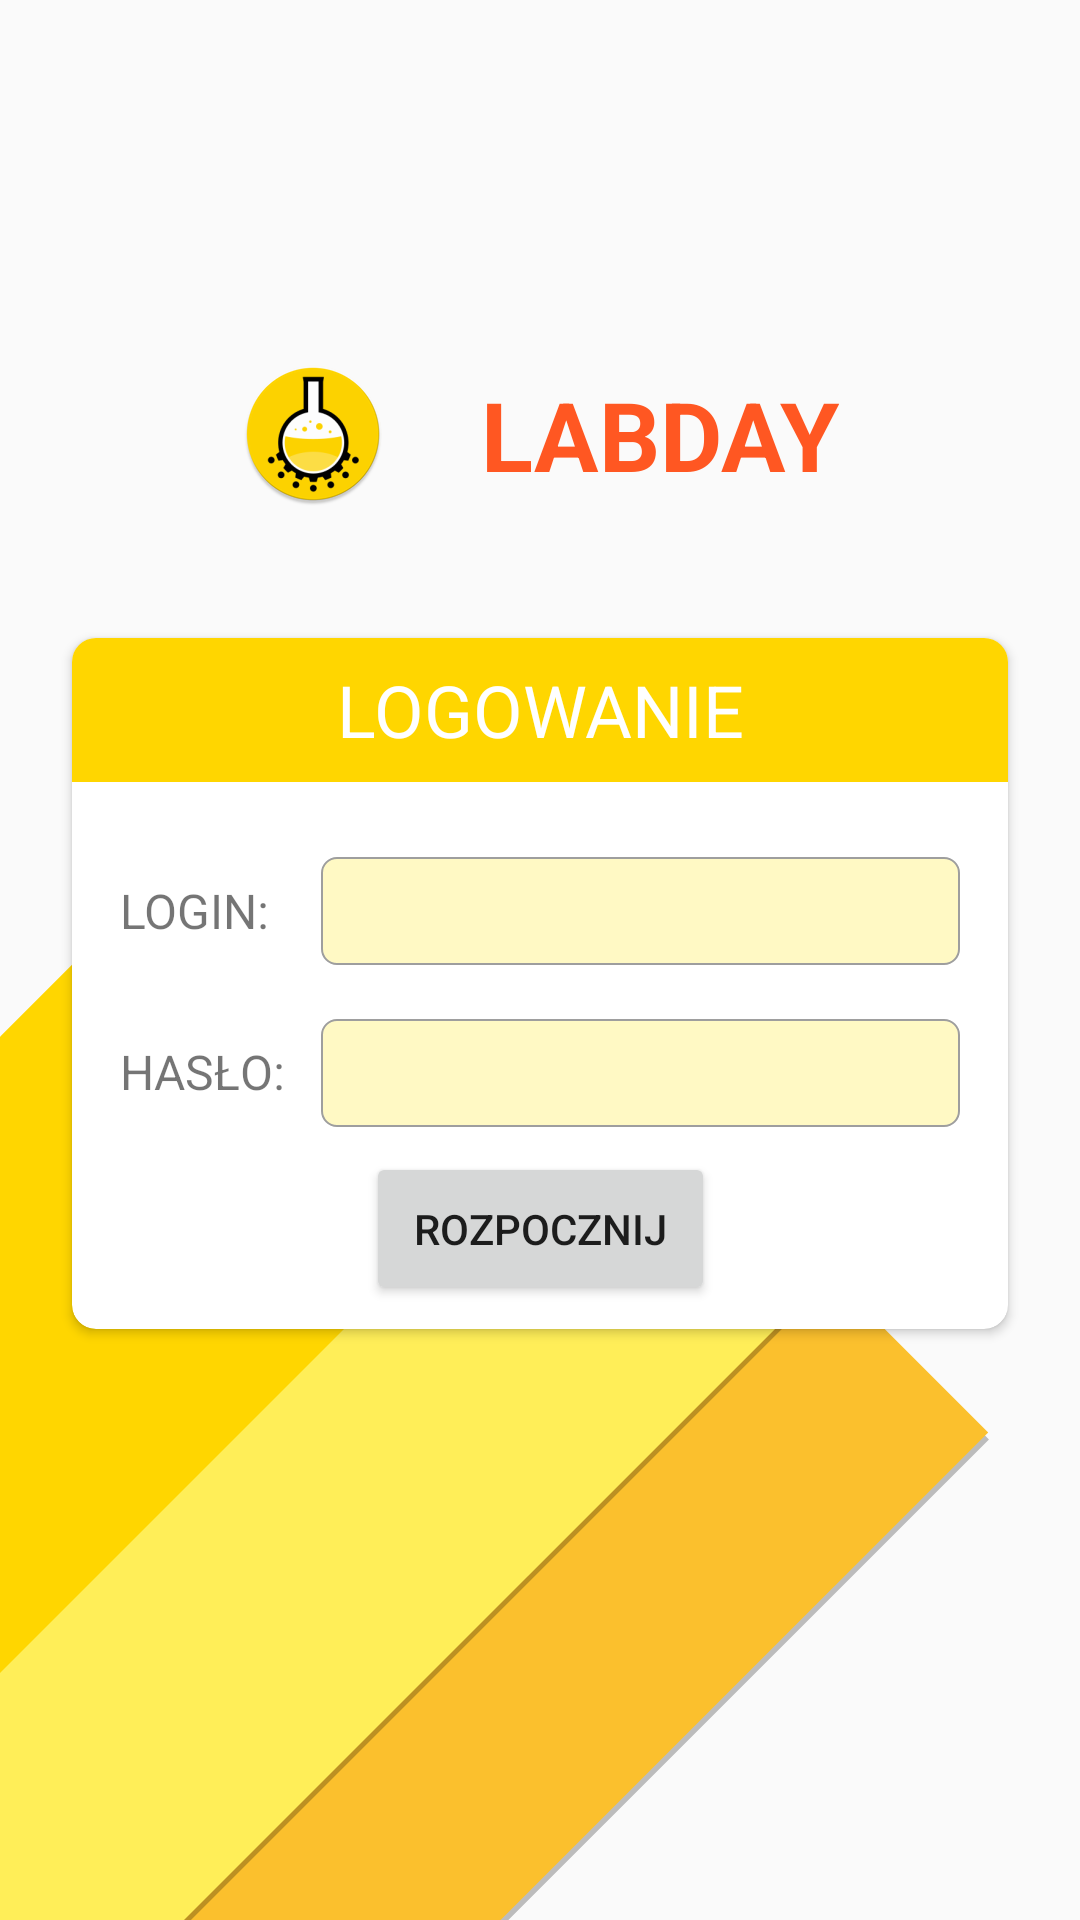

Android layout source for this screen:
<!-- AndroidManifest.xml: application theme AppTheme -->
<!-- res/layout/login_background.xml -->
<?xml version="1.0" encoding="utf-8"?>
<FrameLayout
    xmlns:android="http://schemas.android.com/apk/res/android"
    android:layout_width="match_parent"
    android:layout_height="match_parent"
    android:background="@drawable/background1">

    
    <ImageView
        android:id="@+id/login_background_image"
        android:layout_width="match_parent"
        android:layout_height="match_parent"
        android:scaleType="matrix"
        android:contentDescription="@string/login_background"/>

    <ScrollView
        android:layout_width="match_parent"
        android:layout_height="match_parent"
        android:isScrollContainer="true">

        <include layout="@layout/login" />

    </ScrollView>

</FrameLayout>
<!-- res/layout/login.xml (included above) -->
<?xml version="1.0" encoding="utf-8"?>
<androidx.constraintlayout.widget.ConstraintLayout
    xmlns:android="http://schemas.android.com/apk/res/android"
    xmlns:app="http://schemas.android.com/apk/res-auto"
    xmlns:tools="http://schemas.android.com/tools"
    android:id="@+id/login_layout"
    android:layout_width="match_parent"
    android:layout_height="match_parent"
    android:layout_gravity="center"
    android:background="@android:color/transparent"
    android:gravity="center"
    android:orientation="vertical"
    android:fitsSystemWindows="true"
    tools:layout_editor_absoluteY="25dp">

    <ImageView
        android:id="@+id/login_logo"
        android:layout_width="wrap_content"
        android:layout_height="72dp"
        android:layout_marginBottom="32dp"
        android:layout_marginStart="8dp"
        android:contentDescription="@string/logoDescription"
        android:src="@mipmap/ic_launcher_round"
        app:layout_constraintBottom_toTopOf="@+id/login_card"
        app:layout_constraintEnd_toStartOf="@+id/logo_text"
        app:layout_constraintHorizontal_chainStyle="packed"
        app:layout_constraintStart_toStartOf="parent" />

    <TextView
        android:id="@+id/logo_text"
        android:layout_width="wrap_content"
        android:layout_height="wrap_content"
        android:layout_marginBottom="8dp"
        android:layout_marginEnd="8dp"
        android:layout_marginStart="32dp"
        android:layout_marginTop="8dp"
        android:text="@string/login_logo_text"
        android:textAllCaps="true"
        android:textStyle="bold"
        android:textSize="32sp"
        android:textColor="@color/colorMenu2"
        app:layout_constraintBottom_toBottomOf="@+id/login_logo"
        app:layout_constraintEnd_toEndOf="parent"
        app:layout_constraintStart_toEndOf="@+id/login_logo"
        app:layout_constraintTop_toTopOf="@+id/login_logo" />

    <androidx.cardview.widget.CardView
        android:id="@+id/login_card"
        android:layout_width="match_parent"
        android:layout_height="wrap_content"
        android:layout_marginEnd="24dp"
        android:layout_marginStart="24dp"
        android:layout_marginTop="16dp"
        app:cardCornerRadius="8dp"
        app:layout_constraintBottom_toBottomOf="parent"
        app:layout_constraintEnd_toEndOf="parent"
        app:layout_constraintStart_toStartOf="parent"
        app:layout_constraintTop_toTopOf="parent" >

        <include layout="@layout/login_card" />

    </androidx.cardview.widget.CardView>

    <ImageView
        android:id="@+id/login_loading_anim"
        android:layout_width="48dp"
        android:layout_height="48dp"
        android:layout_marginEnd="8dp"
        android:layout_marginStart="8dp"
        android:layout_marginTop="8dp"
        android:contentDescription="@string/loading_animation_desc"
        app:layout_constraintEnd_toEndOf="parent"
        app:layout_constraintStart_toStartOf="parent"
        app:layout_constraintTop_toBottomOf="@+id/login_card" />

</androidx.constraintlayout.widget.ConstraintLayout>
<!-- res/layout/login_card.xml (included above) -->
<?xml version="1.0" encoding="utf-8"?>
<androidx.constraintlayout.widget.ConstraintLayout
    xmlns:android="http://schemas.android.com/apk/res/android"
    xmlns:app="http://schemas.android.com/apk/res-auto"
    android:layout_width="match_parent"
    android:layout_height="match_parent">

    <TextView
        android:id="@+id/textView"
        android:layout_width="0dp"
        android:layout_height="48dp"
        android:background="@color/colorPrimaryDark"
        android:gravity="center"
        android:text="@string/login_card_title"
        android:textAlignment="center"
        android:textAllCaps="true"
        android:textColor="@color/textWhite"
        android:textSize="24sp"
        app:layout_constraintEnd_toEndOf="parent"
        app:layout_constraintStart_toStartOf="parent"
        app:layout_constraintTop_toTopOf="parent" />

    <TextView
        android:id="@+id/textView2"
        android:layout_width="51dp"
        android:layout_height="wrap_content"
        android:layout_marginEnd="8dp"
        android:layout_marginStart="16dp"
        android:layout_marginTop="32dp"
        android:labelFor="@id/login_text_field"
        android:text="@string/login_card_login"
        android:textAllCaps="true"
        android:textSize="16sp"
        app:layout_constraintEnd_toStartOf="@+id/login_text_field"
        app:layout_constraintStart_toStartOf="parent"
        app:layout_constraintTop_toBottomOf="@+id/textView" />

    <EditText
        android:id="@+id/login_text_field"
        android:layout_width="0dp"
        android:layout_height="36dp"
        android:layout_marginEnd="16dp"
        android:layout_marginStart="8dp"
        android:background="@drawable/edit_text1"
        android:ems="10"
        android:inputType="textVisiblePassword"
        android:padding="8dp"
        app:layout_constraintBottom_toBottomOf="@+id/textView2"
        app:layout_constraintEnd_toEndOf="parent"
        app:layout_constraintStart_toEndOf="@+id/textView2"
        app:layout_constraintTop_toTopOf="@+id/textView2" />

    <TextView
        android:id="@+id/textView3"
        android:layout_width="wrap_content"
        android:layout_height="wrap_content"
        android:layout_marginTop="32dp"
        android:labelFor="@id/password_text_field"
        android:text="@string/login_card_password"
        android:textAllCaps="true"
        android:textSize="16sp"
        app:layout_constraintStart_toStartOf="@+id/textView2"
        app:layout_constraintTop_toBottomOf="@+id/textView2" />

    <EditText
        android:id="@+id/password_text_field"
        android:layout_width="0dp"
        android:layout_height="36dp"
        android:layout_marginTop="8dp"
        android:background="@drawable/edit_text1"
        android:ems="10"
        android:inputType="textPassword"
        android:padding="8dp"
        app:layout_constraintBottom_toBottomOf="@+id/textView3"
        app:layout_constraintEnd_toEndOf="@+id/login_text_field"
        app:layout_constraintStart_toStartOf="@+id/login_text_field"
        app:layout_constraintTop_toTopOf="@+id/textView3"
        app:layout_constraintVertical_bias="0.65" />

    <Button
        android:id="@+id/login_button"
        android:layout_width="wrap_content"
        android:layout_height="wrap_content"
        android:layout_marginBottom="8dp"
        android:layout_marginEnd="8dp"
        android:layout_marginStart="8dp"
        android:layout_marginTop="16dp"
        android:padding="16dp"
        android:text="@string/login_card_login_button"
        app:layout_constraintBottom_toBottomOf="parent"
        app:layout_constraintEnd_toEndOf="parent"
        app:layout_constraintStart_toStartOf="parent"
        app:layout_constraintTop_toBottomOf="@+id/textView3"
        app:layout_constraintVertical_bias="0.0" />

    <TextView
        android:id="@+id/login_status_info"
        android:layout_width="wrap_content"
        android:layout_height="wrap_content"
        android:layout_marginEnd="8dp"
        android:layout_marginStart="8dp"
        android:layout_marginTop="8dp"
        android:text="@string/login_card_error_text_holder"
        android:textColor="@color/textRead"
        android:textStyle="bold"
        android:textSize="16sp"
        android:visibility="gone"
        app:layout_constraintBottom_toBottomOf="parent"
        app:layout_constraintEnd_toEndOf="parent"
        app:layout_constraintStart_toStartOf="parent"
        app:layout_constraintTop_toBottomOf="@+id/login_button"
        app:layout_constraintVertical_bias="0.0" />

</androidx.constraintlayout.widget.ConstraintLayout>
<!-- resources referenced by this layout -->
<resources>
  <color name="colorMenu2">#FF5722</color>
  <color name="colorPrimaryDark">#ffd600</color>
  <color name="textRead">#B71C1C</color>
  <color name="textWhite">#FFFFFF</color>
  <!-- drawable background1 (drawable) -->
  <?xml version="1.0" encoding="utf-8"?>
  
  <vector xmlns:android="http://schemas.android.com/apk/res/android"
      android:viewportWidth="450"
      android:viewportHeight="800"
      android:width="450dp"
      android:height="800dp">
      <path
          android:pathData="M0 0L450 0 450 800 0 800 0 0"
          android:fillColor="@color/materialGrey" />
      <group
          android:rotation="45"
          android:translateX="0.0007418106"
          android:translateY="-252.3618">
          <path
              android:pathData="M483.90302 280.073l216.173 0 0 466.69 -216.173 0z"
              android:fillColor="@color/colorPrimaryDark" />
      </group>
      <path
          android:pathData="M65.66 679.792l1.01 0 0 34.345 -1.01 0 0 -34.345"
          android:fillColor="@color/colorPrimary" />
      <path
          android:pathData="M409.205 596.897l2.857 2.857 -465 465 -2.857 -2.857 465 -465"
          android:fillColor="@color/shadow" />
      <group
          android:rotation="45"
          android:translateX="0.0007418106"
          android:translateY="-252.3618">
          <path
              android:pathData="M779.49799 309.33499l112.12699 0 0 542.45203 -112.12699 0z"
              android:fillColor="@color/colorAuxiliary" />
      </group>
      <path
          android:pathData="M394.908 478.946l2.857 2.858 -465 465 -2.857 -2.858 465 -465"
          android:fillColor="@color/shadow" />
      <path
          android:pathData="M307.925 389.138L397.73 478.944 4.213 872.461 -85.592 782.656 307.925 389.138"
          android:fillColor="@color/colorPrimary" />
  </vector>
  <!-- drawable edit_text1 (drawable) -->
  <?xml version="1.0" encoding="utf-8"?>
  <shape xmlns:android="http://schemas.android.com/apk/res/android"
      android:padding="10dp"
      android:shape="rectangle" >
  
      <solid android:color="#fff9c4" />
  
      <stroke android:width="2px" android:color="#9E9E9E"/>
  
      <corners
          android:bottomLeftRadius="5dp"
          android:bottomRightRadius="5dp"
          android:topLeftRadius="5dp"
          android:topRightRadius="5dp" />
  
  </shape>
  <!-- mipmap ic_launcher_round: png bitmap (mipmap-hdpi, 4813 bytes) -->
  <string name="loading_animation_desc">loading animation</string>
  <string name="login_background">login_background</string>
  <string name="login_card_error_text_holder">TextView</string>
  <string name="login_card_login">login:</string>
  <string name="login_card_login_button">rozpocznij</string>
  <string name="login_card_password">hasło:</string>
  <string name="login_card_title">logowanie</string>
  <string name="login_logo_text">labday</string>
  <string name="logoDescription" translatable="false">logo</string>
  <style name="AppTheme" parent="Theme.AppCompat.Light.DarkActionBar">
          <item name="colorPrimary">@color/colorPrimary</item>
          <item name="colorPrimaryDark">@color/colorPrimaryDark</item>
          <item name="colorAccent">@color/colorAccent</item>
          <item name="actionBarStyle">@style/ActionBarNoShadow</item>
          <item name="android:windowTranslucentNavigation">true</item>
      </style>
  <color name="materialGrey">#fafafa</color>
  <color name="colorPrimary">#ffee58</color>
  <color name="shadow">#40000000</color>
  <color name="colorAuxiliary">#fbc02d</color>
  <color name="colorAccent">#fff59d</color>
  <style name="ActionBarNoShadow" parent="Widget.AppCompat.Light.ActionBar.Solid.Inverse">
          <item name="elevation">0dp</item>
          <item name="background">@color/colorPrimaryDark</item>
          <item name="android:animateLayoutChanges">false</item>
      </style>
</resources>
